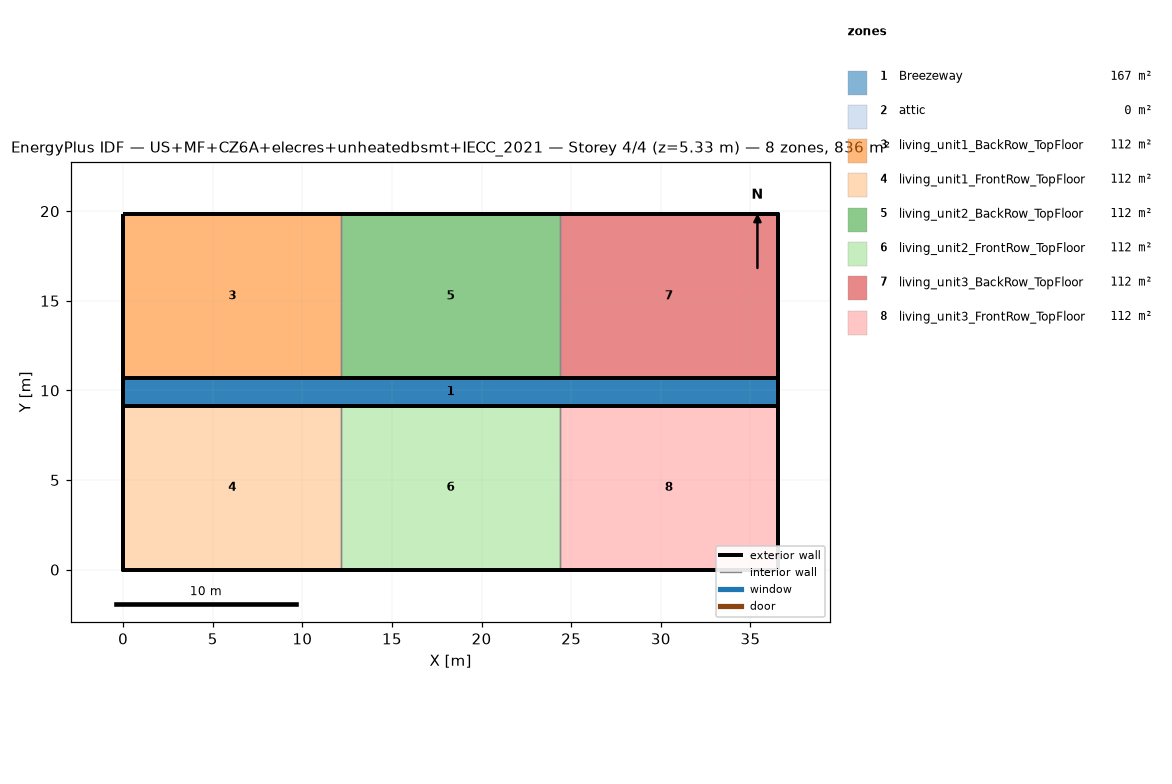
=== STOREY PLAN SPEC (per zone: floor XY polygon, exterior-wall plan segments, windows/doors) ===
zone 1: Breezeway  (167.0 m²)
  floor: (36.54, 9.16) (0.00, 9.16) (0.00, 10.68) (36.54, 10.68)
  floor: (36.54, 9.16) (0.00, 9.16) (0.00, 10.68) (36.54, 10.68)
  floor: (36.54, 9.16) (0.00, 9.16) (0.00, 10.68) (36.54, 10.68)
zone 2: attic  (0.0 m²)
  exterior wall: (36.54, 0.00) – (36.54, 19.84) – (36.54, 9.92)  [29.8 m]
  exterior wall: (0.00, 19.84) – (0.00, 0.00) – (0.00, 9.92)  [29.8 m]
zone 3: living_unit1_BackRow_TopFloor  (111.5 m²)
  floor: (12.18, 10.68) (0.00, 10.68) (0.00, 19.84) (12.18, 19.84)
  exterior wall: (12.18, 19.84) – (0.00, 19.84)  [12.2 m]
  exterior wall: (0.00, 19.84) – (0.00, 10.68)  [9.2 m]
  exterior wall: (0.00, 10.68) – (12.18, 10.68)  [12.2 m]
  interior walls: 1
zone 4: living_unit1_FrontRow_TopFloor  (111.5 m²)
  floor: (12.18, 0.00) (0.00, 0.00) (0.00, 9.16) (12.18, 9.16)
  exterior wall: (0.00, 0.00) – (12.18, 0.00)  [12.2 m]
  exterior wall: (0.00, 9.16) – (0.00, 0.00)  [9.2 m]
  exterior wall: (12.18, 9.16) – (0.00, 9.16)  [12.2 m]
  interior walls: 1
zone 5: living_unit2_BackRow_TopFloor  (111.5 m²)
  floor: (24.36, 10.68) (12.18, 10.68) (12.18, 19.84) (24.36, 19.84)
  exterior wall: (12.18, 10.68) – (24.36, 10.68)  [12.2 m]
  exterior wall: (24.36, 19.84) – (12.18, 19.84)  [12.2 m]
  interior walls: 2
zone 6: living_unit2_FrontRow_TopFloor  (111.5 m²)
  floor: (24.36, 0.00) (12.18, 0.00) (12.18, 9.16) (24.36, 9.16)
  exterior wall: (12.18, 0.00) – (24.36, 0.00)  [12.2 m]
  exterior wall: (24.36, 9.16) – (12.18, 9.16)  [12.2 m]
  interior walls: 2
zone 7: living_unit3_BackRow_TopFloor  (111.5 m²)
  floor: (36.54, 10.68) (24.36, 10.68) (24.36, 19.84) (36.54, 19.84)
  exterior wall: (36.54, 10.68) – (36.54, 19.84)  [9.2 m]
  exterior wall: (36.54, 19.84) – (24.36, 19.84)  [12.2 m]
  exterior wall: (24.36, 10.68) – (36.54, 10.68)  [12.2 m]
  interior walls: 1
zone 8: living_unit3_FrontRow_TopFloor  (111.5 m²)
  floor: (36.54, 0.00) (24.36, 0.00) (24.36, 9.16) (36.54, 9.16)
  exterior wall: (24.36, 0.00) – (36.54, 0.00)  [12.2 m]
  exterior wall: (36.54, 0.00) – (36.54, 9.16)  [9.2 m]
  exterior wall: (36.54, 9.16) – (24.36, 9.16)  [12.2 m]
  interior walls: 1

=== DERIVED (storey summary) ===
Building: US+MF+CZ6A+elecres+unheatedbsmt+IECC_2021
Storey: 4 of 4  (floor level z = 5.33 m)
Storey gross floor area: 836.2 m²
Zones on this storey: 8
  - Breezeway: floor 167.0 m²
  - attic: floor 0.0 m²; exterior wall 59.5 m (81.9 m²); WWR 0.0%
  - living_unit1_BackRow_TopFloor: floor 111.5 m²; exterior wall 33.5 m (86.9 m²); WWR 0.0%
  - living_unit1_FrontRow_TopFloor: floor 111.5 m²; exterior wall 33.5 m (86.9 m²); WWR 0.0%
  - living_unit2_BackRow_TopFloor: floor 111.5 m²; exterior wall 24.4 m (63.1 m²); WWR 0.0%
  - living_unit2_FrontRow_TopFloor: floor 111.5 m²; exterior wall 24.4 m (63.1 m²); WWR 0.0%
  - living_unit3_BackRow_TopFloor: floor 111.5 m²; exterior wall 33.5 m (86.9 m²); WWR 0.0%
  - living_unit3_FrontRow_TopFloor: floor 111.5 m²; exterior wall 33.5 m (86.9 m²); WWR 0.0%
Zone adjacency (shared interzone walls):
  - living_unit1_BackRow_TopFloor ↔ living_unit2_BackRow_TopFloor
  - living_unit1_FrontRow_TopFloor ↔ living_unit2_FrontRow_TopFloor
  - living_unit2_BackRow_TopFloor ↔ living_unit3_BackRow_TopFloor
  - living_unit2_FrontRow_TopFloor ↔ living_unit3_FrontRow_TopFloor